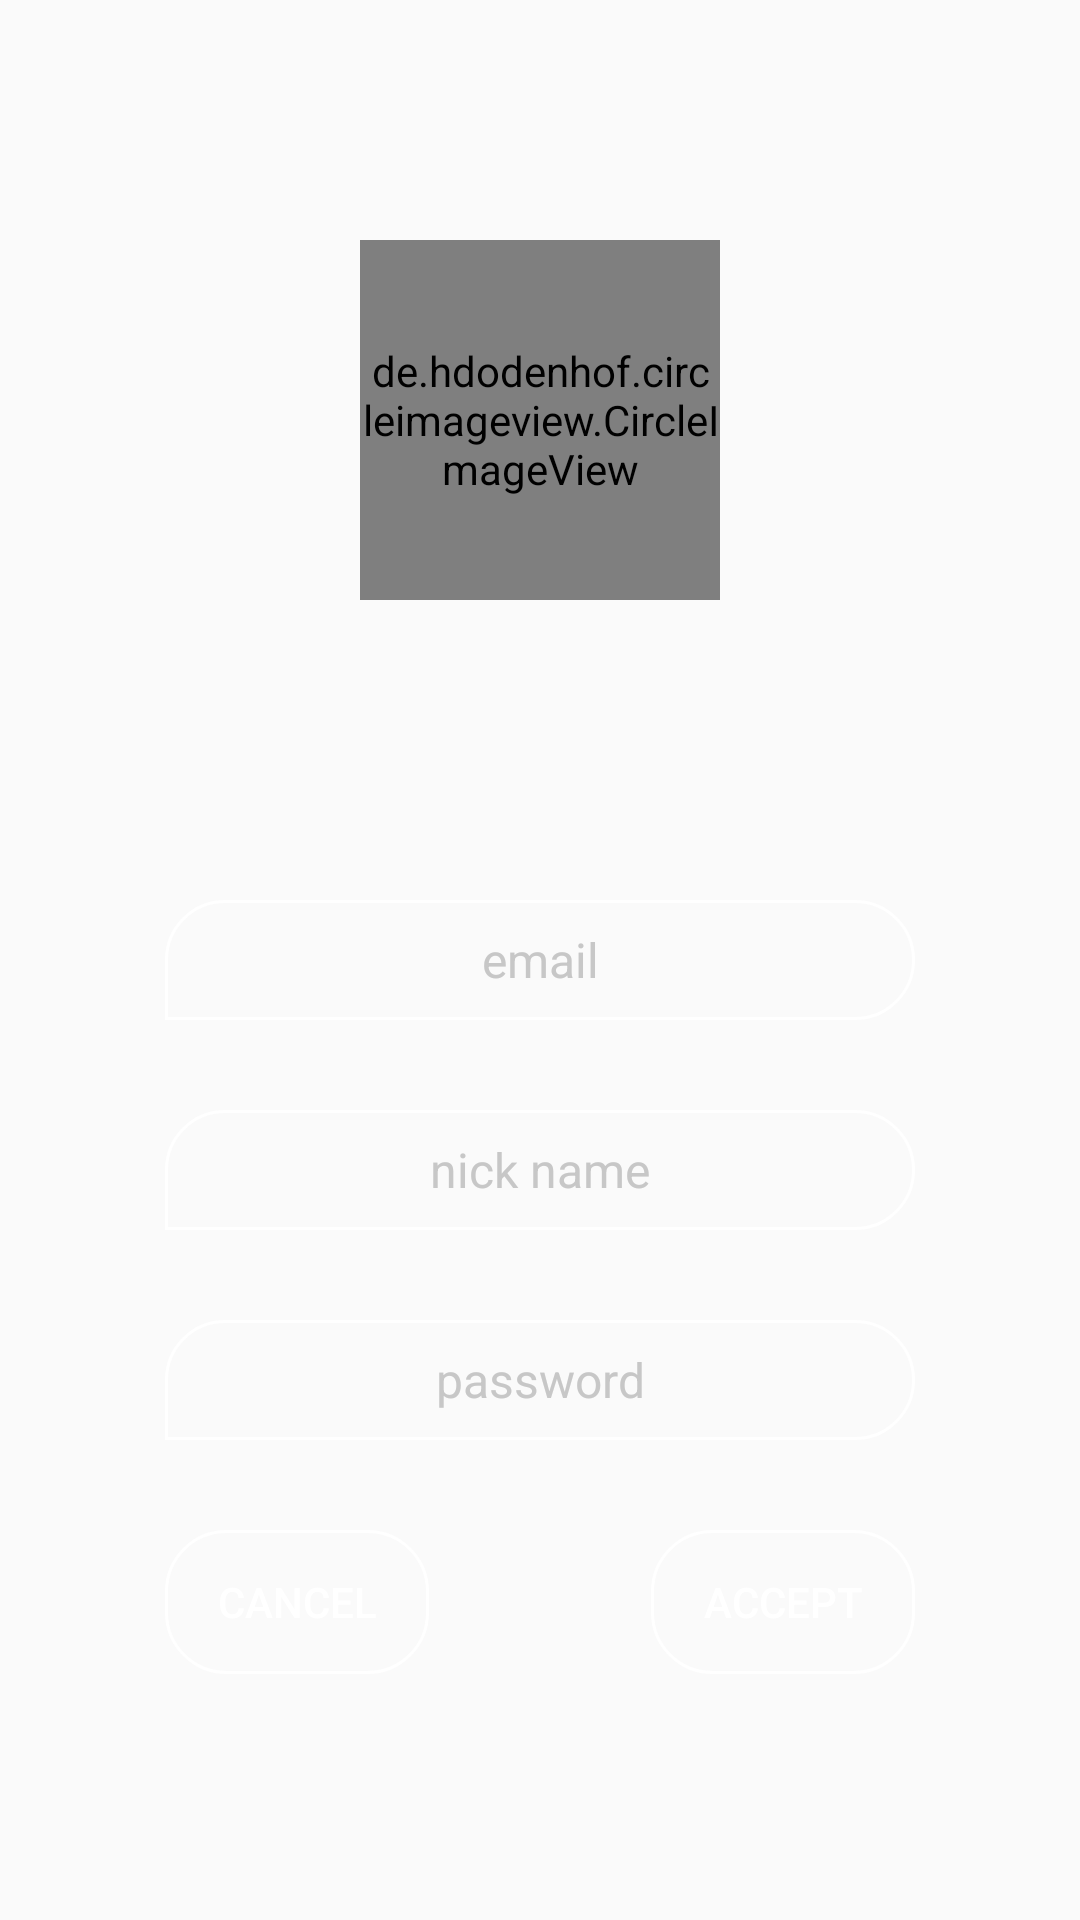

Here is an Android app screen rendered from its layout file. Give the layout XML and the strings, colors and styles it references.
<!-- AndroidManifest.xml: application theme AppTheme -->
<!-- res/layout/fragment_new_account.xml -->
<RelativeLayout xmlns:android="http://schemas.android.com/apk/res/android"
    xmlns:app="http://schemas.android.com/apk/res-auto"
    android:id="@+id/parent_layout"
    android:layout_width="match_parent"
    android:layout_height="match_parent"
    android:background="@color/colorTransparent">

    <de.hdodenhof.circleimageview.CircleImageView
        android:id="@+id/avatar_image"
        android:layout_width="120dp"
        android:layout_height="120dp"
        android:layout_alignParentTop="true"
        android:layout_centerHorizontal="true"
        android:layout_marginTop="80dp"
        android:src="@drawable/ic_action_add"
        android:scaleType="centerCrop"
        app:civ_border_color="@color/colorAccent"
        app:civ_border_width="1dp" />

    <EditText
        android:id="@+id/edit_email"
        android:layout_width="250dp"
        android:layout_height="40dp"
        android:layout_centerHorizontal="true"
        android:layout_centerVertical="true"
        android:background="@drawable/shape_bottom_lef_corner_0"
        android:gravity="center"
        android:hint="@string/email"
        android:inputType="textEmailAddress"
        android:paddingStart="7dp"
        android:paddingEnd="7dp"
        android:textColor="@color/colorWhite"
        android:textColorHint="@color/colorGray50"
        android:textSize="16sp" />

    <TextView
        android:id="@+id/text_view_email_error"
        android:layout_width="wrap_content"
        android:layout_height="wrap_content"
        android:layout_below="@id/edit_email"
        android:layout_alignStart="@id/edit_email"
        android:text="error"
        android:textColor="@color/colorRed400"
        android:textSize="13sp"
        android:visibility="invisible" />

    <EditText
        android:id="@+id/edit_nick_name"
        android:layout_width="250dp"
        android:layout_height="40dp"
        android:layout_below="@+id/edit_email"
        android:layout_centerHorizontal="true"
        android:layout_marginTop="30dp"
        android:background="@drawable/shape_bottom_lef_corner_0"
        android:gravity="center"
        android:hint="@string/nick_name"
        android:inputType="textPersonName"
        android:paddingStart="7dp"
        android:paddingEnd="7dp"
        android:textColor="@color/colorWhite"
        android:textColorHint="@color/colorGray50"
        android:textSize="16sp" />

    <TextView
        android:id="@+id/text_view_nick_name_error"
        android:layout_width="wrap_content"
        android:layout_height="wrap_content"
        android:layout_below="@id/edit_nick_name"
        android:layout_alignStart="@id/edit_nick_name"
        android:text="error"
        android:textColor="@color/colorRed400"
        android:textSize="13sp"
        android:visibility="invisible" />

    <EditText
        android:id="@+id/edit_password"
        android:layout_width="250dp"
        android:layout_height="40dp"
        android:layout_below="@+id/edit_nick_name"
        android:layout_centerHorizontal="true"
        android:layout_marginTop="30dp"
        android:background="@drawable/shape_bottom_lef_corner_0"
        android:gravity="center"
        android:hint="@string/password"
        android:inputType="textPassword"
        android:paddingStart="7dp"
        android:paddingEnd="7dp"
        android:textColor="@color/colorWhite"
        android:textColorHint="@color/colorGray50"
        android:textSize="16sp" />

    <TextView
        android:id="@+id/text_view_password_error"
        android:layout_width="wrap_content"
        android:layout_height="wrap_content"
        android:layout_below="@id/edit_password"
        android:layout_alignStart="@id/edit_password"
        android:text="error"
        android:textColor="@color/colorRed400"
        android:textSize="13sp"
        android:visibility="invisible" />

    <Button
        android:id="@+id/accept_button"
        android:layout_width="wrap_content"
        android:layout_height="wrap_content"
        android:layout_below="@id/edit_password"
        android:layout_alignEnd="@+id/edit_password"
        android:layout_marginTop="30dp"
        android:background="@drawable/shape_rounded_rectangle_white"
        android:text="@string/accept"
        android:textColor="@color/colorWhite" />

    <Button
        android:id="@+id/cancel_button"
        android:layout_width="wrap_content"
        android:layout_height="wrap_content"
        android:layout_below="@id/edit_password"
        android:layout_alignStart="@+id/edit_password"
        android:layout_marginTop="30dp"
        android:background="@drawable/shape_rounded_rectangle_white"
        android:text="@string/cancel"
        android:textColor="@color/colorWhite" />



</RelativeLayout>
<!-- resources referenced by this layout -->
<resources>
  <color name="colorAccent">#62efff</color>
  <color name="colorGray50">#c7c7c7</color>
  <color name="colorRed400">#ef5350</color>
  <color name="colorTransparent">#00000000</color>
  <color name="colorWhite">#FFFFFF</color>
  <!-- drawable shape_bottom_lef_corner_0 (drawable) -->
  <?xml version="1.0" encoding="utf-8"?>
  <shape xmlns:android="http://schemas.android.com/apk/res/android"
      android:shape="rectangle">
  
      <corners
          android:bottomLeftRadius="0dp"
          android:bottomRightRadius="20dp"
          android:topLeftRadius="20dp"
          android:topRightRadius="20dp"/>
  
      <stroke
          android:color="@color/colorWhite"
          android:width="1dp"/>
  
  </shape>
  <!-- drawable shape_rounded_rectangle_white (drawable) -->
  <?xml version="1.0" encoding="utf-8"?>
  <shape xmlns:android="http://schemas.android.com/apk/res/android"
      android:shape="rectangle">
  
  
      <corners
          android:bottomLeftRadius="20dp"
          android:bottomRightRadius="20dp"
          android:topLeftRadius="20dp"
          android:topRightRadius="20dp"/>
  
      <stroke
          android:color="@color/colorWhite"
          android:width="1dp"/>
  
  </shape>
  <string name="accept">Accept</string>
  <string name="cancel">Cancel</string>
  <string name="email">email</string>
  <string name="nick_name">nick name</string>
  <string name="password">password</string>
  <style name="AppTheme" parent="@style/Theme.AppCompat.Light">
          
          <item name="colorPrimary">@color/colorPrimary</item>
          <item name="colorPrimaryDark">@color/colorPrimaryDark</item>
          <item name="colorAccent">@color/colorAccent</item>
      </style>
  <color name="colorPrimary">#00bcd4</color>
  <color name="colorPrimaryDark">#008ba3</color>
</resources>
